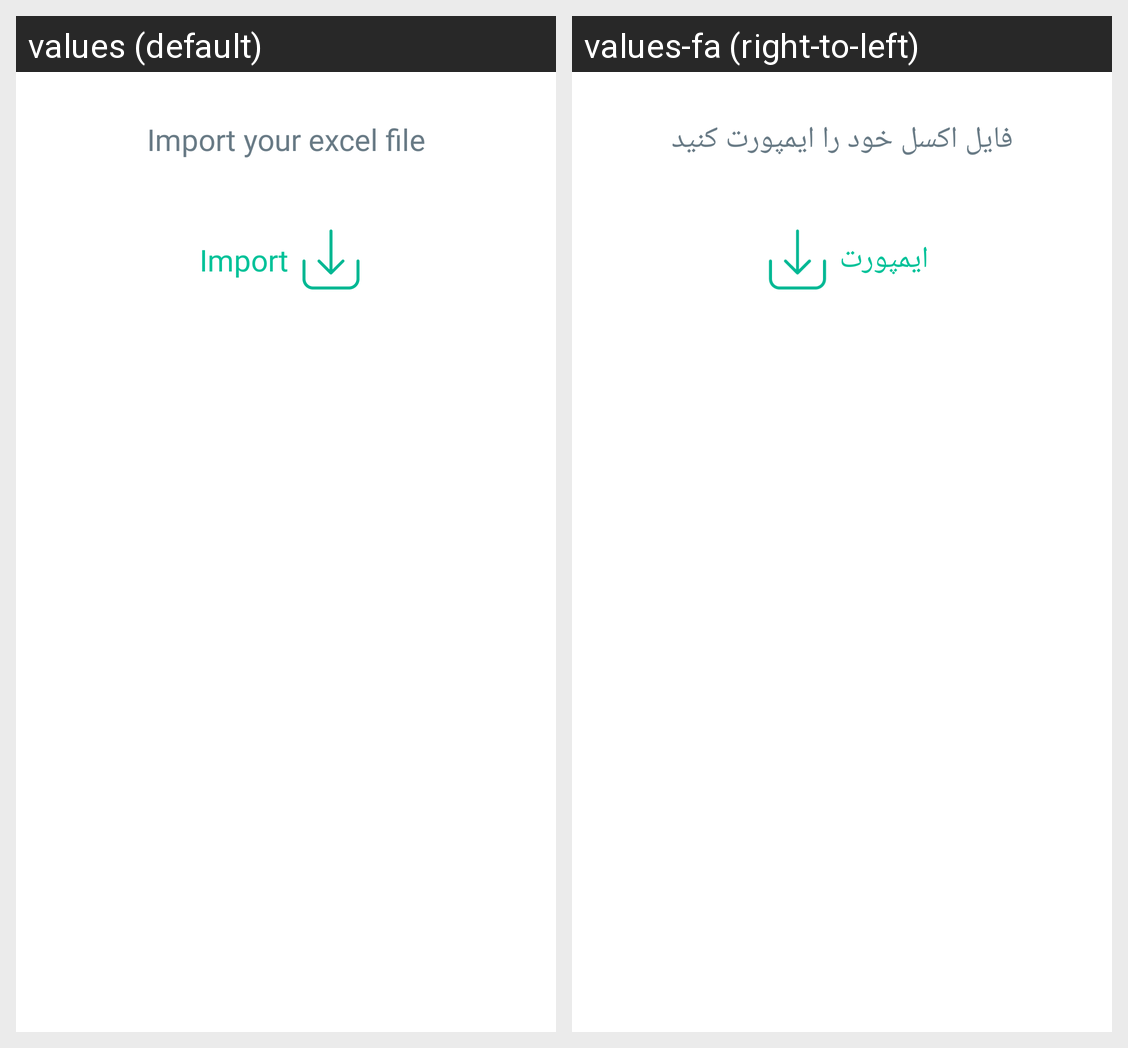

The same Android screen rendered under two of its app's locales, left to right. List the strings drawn on it with the default value and each locale's translation.
Android screen res/layout/fragment_import.xml rendered under 2 locales, left to right: values (default), values-fa (right-to-left). Device: Nexus 5 (rendered at 1080×1920; each locale shown at half size, 540×960, under a caption strip naming it); theme Theme.App.
Strings drawn on this screen, with the default value and each locale's value (text and hints the layout hard-codes, and strings that could not be matched under every locale, appear in the picture but are not listed):

import_excel
  values: Import your excel file
  values-fa: فایل اکسل خود را ایمپورت کنید

import_text
  values: Import
  values-fa: ایمپورت
